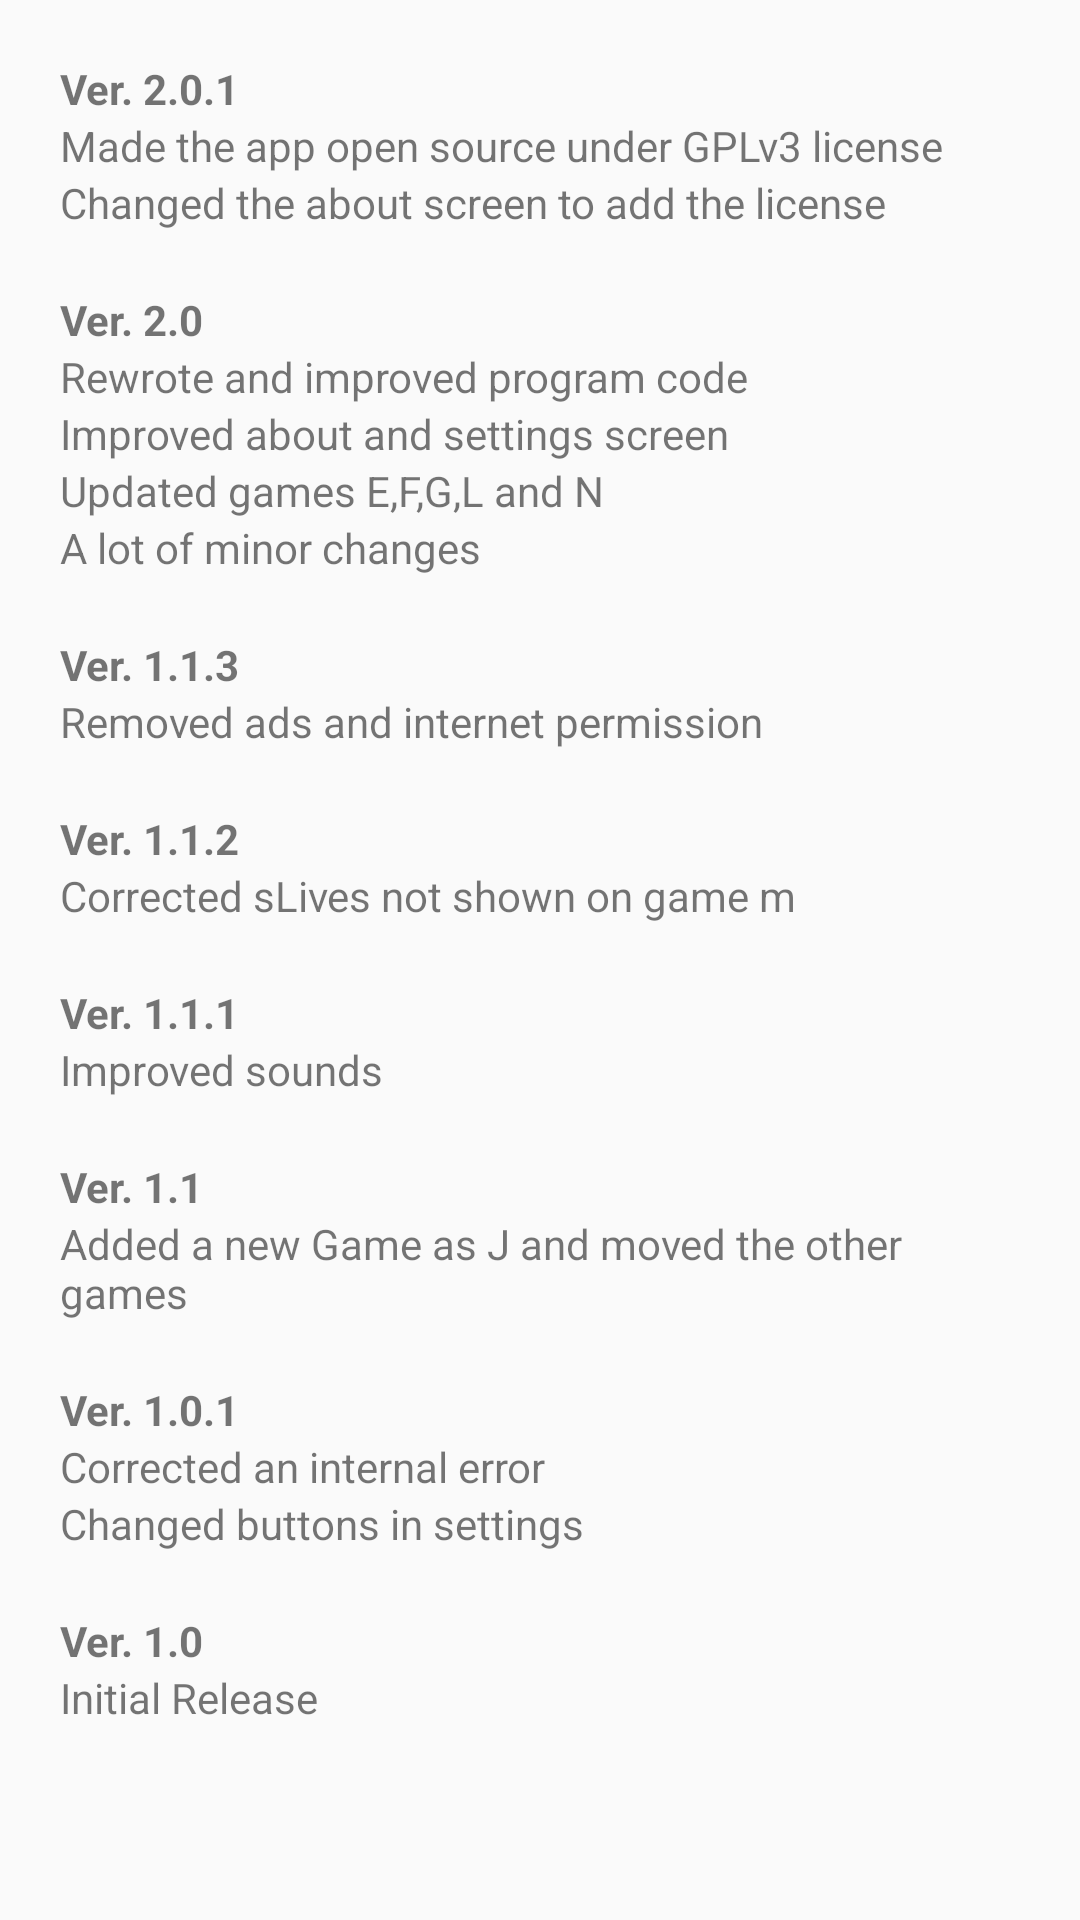

Write the Android layout XML for this screen, with the resource values it uses.
<!-- AndroidManifest.xml: application theme AppThemeMain -->
<!-- res/layout/about_tab3.xml -->
<?xml version="1.0" encoding="utf-8"?>
<LinearLayout xmlns:android="http://schemas.android.com/apk/res/android"
android:layout_width="match_parent"
android:layout_height="wrap_content"
android:orientation="vertical"
android:gravity="start"
android:padding="20dp">

<TextView
    android:layout_width="wrap_content"
    android:layout_height="wrap_content"
    android:text="Ver. 2.0.1"
    android:textAppearance="?android:attr/textAppearanceSmall"
    android:textStyle="normal|bold" />

    <TextView
        android:layout_width="wrap_content"
        android:layout_height="wrap_content"
        android:text="Made the app open source under GPLv3 license"
        android:textAppearance="?android:attr/textAppearanceSmall" />

    <TextView
        android:layout_width="wrap_content"
        android:layout_height="wrap_content"
        android:text="Changed the about screen to add the license"
        android:textAppearance="?android:attr/textAppearanceSmall"
        android:layout_marginBottom="20dp" />

    <TextView
        android:layout_width="match_parent"
        android:layout_height="wrap_content"
        android:text="Ver. 2.0"
        android:textAppearance="?android:attr/textAppearanceSmall"
        android:textStyle="normal|bold"/>

    <TextView
        android:layout_width="match_parent"
        android:layout_height="wrap_content"
        android:text="Rewrote and improved program code"
        android:textAppearance="?android:attr/textAppearanceSmall"/>

    <TextView
    android:layout_width="wrap_content"
    android:layout_height="wrap_content"
    android:text="Improved about and settings screen"
    android:textAppearance="?android:attr/textAppearanceSmall"/>

    <TextView
        android:layout_width="wrap_content"
        android:layout_height="wrap_content"
        android:text="Updated games E,F,G,L and N"
        android:textAppearance="?android:attr/textAppearanceSmall" />

    <TextView
        android:layout_width="match_parent"
        android:layout_height="wrap_content"
        android:text="A lot of minor changes"
        android:textAppearance="?android:attr/textAppearanceSmall"
        android:layout_marginBottom="20dp"/>

    <TextView
    android:layout_width="wrap_content"
    android:layout_height="wrap_content"
    android:text="Ver. 1.1.3"
    android:textAppearance="?android:attr/textAppearanceSmall"
    android:textStyle="normal|bold" />

<TextView
    android:layout_width="wrap_content"
    android:layout_height="wrap_content"
    android:text="Removed ads and internet permission"
    android:textAppearance="?android:attr/textAppearanceSmall"
    android:layout_marginBottom="20dp" />

<TextView
    android:layout_width="wrap_content"
    android:layout_height="wrap_content"
    android:text="Ver. 1.1.2"
    android:textAppearance="?android:attr/textAppearanceSmall"
    android:textStyle="normal|bold" />

<TextView
    android:layout_width="wrap_content"
    android:layout_height="wrap_content"
    android:text="Corrected sLives not shown on game m"
    android:textAppearance="?android:attr/textAppearanceSmall"
    android:layout_marginBottom="20dp" />

<TextView
    android:layout_width="wrap_content"
    android:layout_height="wrap_content"
    android:text="Ver. 1.1.1"
    android:textAppearance="?android:attr/textAppearanceSmall"
    android:textStyle="normal|bold" />

<TextView
    android:layout_width="wrap_content"
    android:layout_height="wrap_content"
    android:text="Improved sounds"
    android:textAppearance="?android:attr/textAppearanceSmall"
    android:layout_marginBottom="20dp" />

<TextView
    android:layout_width="wrap_content"
    android:layout_height="wrap_content"
    android:text="Ver. 1.1"
    android:textAppearance="?android:attr/textAppearanceSmall"
    android:textStyle="normal|bold" />

<TextView
    android:layout_width="wrap_content"
    android:layout_height="wrap_content"
    android:text="Added a new Game as J and moved the other games"
    android:textAppearance="?android:attr/textAppearanceSmall"
    android:layout_marginBottom="20dp" />

<TextView
    android:layout_width="wrap_content"
    android:layout_height="wrap_content"
    android:text="Ver. 1.0.1"
    android:textAppearance="?android:attr/textAppearanceSmall"
    android:textStyle="normal|bold" />

<TextView
    android:layout_width="wrap_content"
    android:layout_height="wrap_content"
    android:text="Corrected an internal error"
    android:textAppearance="?android:attr/textAppearanceSmall" />

<TextView
    android:layout_width="wrap_content"
    android:layout_height="wrap_content"
    android:text="Changed buttons in settings"
    android:textAppearance="?android:attr/textAppearanceSmall"
    android:layout_marginBottom="20dp" />

<TextView
    android:layout_width="wrap_content"
    android:layout_height="wrap_content"
    android:text="Ver. 1.0"
    android:textAppearance="?android:attr/textAppearanceSmall"
    android:textStyle="normal|bold" />

<TextView
    android:layout_width="wrap_content"
    android:layout_height="wrap_content"
    android:text="Initial Release"
    android:textAppearance="?android:attr/textAppearanceSmall"
    android:layout_marginBottom="20dp"/>
</LinearLayout>
<!-- resources referenced by this layout -->
<resources>
  <style name="AppThemeMain" parent="Theme.AppCompat.Light.NoActionBar">
          
          <item name="colorPrimary">@color/colorPrimary</item>
          <item name="colorPrimaryDark">@color/colorPrimaryDark</item>
          <item name="colorAccent">@color/colorAccent</item>
      </style>
  <color name="colorPrimary">#3F51B5</color>
  <color name="colorPrimaryDark">#000000</color>
  <color name="colorAccent">#FF4343CD</color>
</resources>
